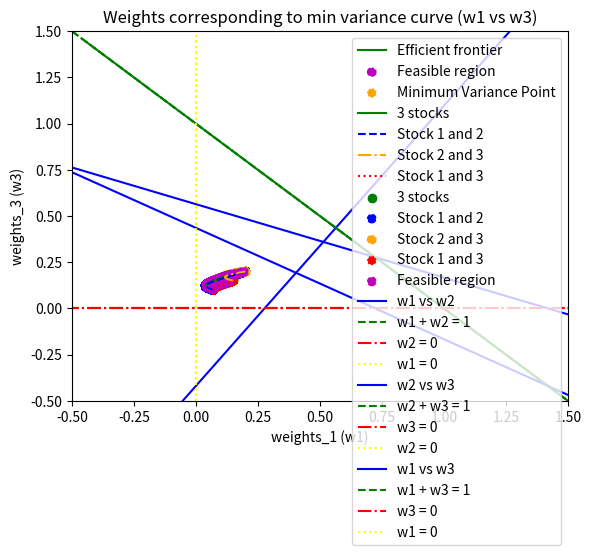

Reproduce this figure in Python.
import numpy as np
import math
import matplotlib.pyplot as plt
from numpy import random

def plot_curve(x, y, color, label, linestyle='-'):
    plt.plot(x, y, color=color, label=label, linestyle=linestyle)

def plot_scatter(x, y, color, label, linestyle='-'):
    plt.scatter(x, y, color=color, label=label, linestyle=linestyle)

def calculate_weights(M, C, mu):
    n = len(M)
    C_inverse = np.linalg.inv(C)
    u = np.ones(n)
    p = [[1, u @ C_inverse @ np.transpose(M)], [mu, M @ C_inverse @ np.transpose(M)]]
    q = [[u @ C_inverse @ np.transpose(u), 1], [M @ C_inverse @ np.transpose(u), mu]]
    r = [[u @ C_inverse @ np.transpose(u), u @ C_inverse @ np.transpose(M)], [M @ C_inverse @ np.transpose(u), M @ C_inverse @ np.transpose(M)]]
    det_p, det_q, det_r = np.linalg.det(p), np.linalg.det(q), np.linalg.det(r)
    det_p /= det_r
    det_q /= det_r
    w = det_p * (u @ C_inverse) + det_q * (M @ C_inverse)
    return w

def minimum_variance_portfolio(M, C):
    u = np.ones(len(M))
    weight_min_var = u @ np.linalg.inv(C) / (u @ np.linalg.inv(C) @ np.transpose(u))
    mu_min_var = weight_min_var @ np.transpose(M)
    risk_min_var = math.sqrt(weight_min_var @ C @ np.transpose(weight_min_var))
    return risk_min_var, mu_min_var

def get_equation(x, y):
    slope, intercept = [], []
    for i in range(len(x) - 1):
        x1, x2 = x[i], x[i + 1]
        y1, y2 = y[i], y[i + 1]
        slope.append((y2 - y1) / (x2 - x1))
        intercept.append(y1 - slope[-1] * x1)
    return sum(slope) / len(slope), sum(intercept) / len(intercept)

def main():
    M = [0.1, 0.2, 0.15]
    C = [[0.005, -0.010, 0.004], [-0.010, 0.040, -0.002], [0.004, -0.002, 0.023]]

    returns = np.linspace(0, 0.5, num=10000)
    risk, actual_returns, weights = [], [], []
    risk_feasible_region, returns_feasible_region = [], []

    for mu in returns:
        w = calculate_weights(M, C, mu)
        if any(i < 0 for i in w):
            continue
        weights.append(w)
        sigma = math.sqrt(w @ C @ np.transpose(w))
        risk.append(sigma)
        actual_returns.append(mu)

    for _ in range(500):
        w = random.randint(1, 100, size=3).astype(float)
        w /= np.sum(w)

        returns_feasible_region.append(M @ np.transpose(w))
        risk_feasible_region.append(math.sqrt(w @ C @ np.transpose(w)))

    risk_min_var, mu_min_var = minimum_variance_portfolio(M, C)
    returns_plot1, risk_plot1, returns_plot2, risk_plot2 = [], [], [], []

    for i in range(len(actual_returns)):
        if actual_returns[i] >= mu_min_var:
            returns_plot1.append(actual_returns[i])
            risk_plot1.append(risk[i])
        else:
            returns_plot2.append(actual_returns[i])
            risk_plot2.append(risk[i])

    plot_curve(risk_plot1, returns_plot1, color='green', label='Efficient frontier', linestyle='-')
    plot_scatter(risk_feasible_region, returns_feasible_region, color='m', label='Feasible region', linestyle='-.')
    plot_scatter([risk_min_var], [mu_min_var], color='orange', label='Minimum Variance Point', linestyle=':')

    plt.xlabel("Risk (sigma)")
    plt.ylabel("Returns")
    plt.title("Minimum Variance Curve")

    plt.legend()
    plt.show()

    M_1 = [0.1, 0.2]
    C_1 = [[0.005, -0.010], [-0.010, 0.040]]
    risk_1, actual_returns_1, weights_1 = [], [], []

    for mu in returns:
        w = calculate_weights(M_1, C_1, mu)
        if any(i < 0 for i in w):
            continue
        weights_1.append(w)
        sigma = math.sqrt(w @ C_1 @ np.transpose(w))
        risk_1.append(sigma)
        actual_returns_1.append(mu)

    M_2 = [0.2, 0.15]
    C_2 = [[0.040, -0.002], [-0.002, 0.023]]
    risk_2, actual_returns_2, weights_2 = [], [], []

    for mu in returns:
        w = calculate_weights(M_2, C_2, mu)
        if any(i < 0 for i in w):
            continue
        weights_2.append(w)
        sigma = math.sqrt(w @ C_2 @ np.transpose(w))
        risk_2.append(sigma)
        actual_returns_2.append(mu)

    M_3 = [0.1, 0.15]
    C_3 = [[0.005, 0.004], [0.004, 0.023]]
    risk_3, actual_returns_3, weights_3 = [], [], []

    for mu in returns:
        w = calculate_weights(M_3, C_3, mu)
        if any(i < 0 for i in w):
            continue
        weights_3.append(w)
        sigma = math.sqrt(w @ C_3 @ np.transpose(w))
        risk_3.append(sigma)
        actual_returns_3.append(mu)

    plot_curve(risk, actual_returns, color='green', label='3 stocks', linestyle='-')
    plot_curve(risk_1, actual_returns_1, color='blue', label='Stock 1 and 2', linestyle='--')
    plot_curve(risk_2, actual_returns_2, color='orange', label='Stock 2 and 3', linestyle='-.')
    plot_curve(risk_3, actual_returns_3, color='red', label='Stock 1 and 3', linestyle=':')

    plt.xlabel("Risk (sigma)")
    plt.ylabel("Returns")
    plt.title("Minimum Variance Curve - No short sales")

    plt.legend()
    plt.show()

    plot_scatter(risk, actual_returns, color='green', label='3 stocks', linestyle='-')
    plot_scatter(risk_1, actual_returns_1, color='blue', label='Stock 1 and 2', linestyle='--')
    plot_scatter(risk_2, actual_returns_2, color='orange', label='Stock 2 and 3', linestyle='-.')
    plot_scatter(risk_3, actual_returns_3, color='red', label='Stock 1 and 3', linestyle=':')
    plot_scatter(risk_feasible_region, returns_feasible_region, color='m', label='Feasible region', linestyle='--')

    plt.xlabel("Risk (sigma)")
    plt.ylabel("Returns")
    plt.title("Minimum Variance Curve (with feasible region) - No short sales")

    plt.legend()
    plt.show()

    weights.clear()
    risk.clear()

    for mu in returns:
        w = calculate_weights(M, C, mu)
        weights.append(w)
        sigma = math.sqrt(w @ C @ np.transpose(w))
        risk.append(sigma)

    w_01, w_02, w_03 = np.array([i[0] for i in weights]), np.array([i[1] for i in weights]), np.array([i[2] for i in weights])
    x = np.linspace(-5, 5, 1000)
    y = np.zeros(len(x))

    m, c = get_equation(w_01, w_02)
    print("Eqn of line w1 vs w2 is:")
    print("w2 = {:.2f} w1 + {:.2f}".format(m, c))
    plt.axis([-0.5, 1.5, -0.5, 1.5])
    plot_curve(w_01, w_02, color='blue', label='w1 vs w2', linestyle='-')
    plot_curve(w_01, 1 - w_01, color='green', label='w1 + w2 = 1', linestyle='--')
    plot_curve(x, y, color='red', label='w2 = 0', linestyle='-.')
    plot_curve(y, x, color='yellow', label='w1 = 0', linestyle=':')

    plt.xlabel("weights_1 (w1)")
    plt.ylabel("weights_2 (w2)")
    plt.title("Weights corresponding to min variance curve (w1 vs w2)")

    plt.legend()
    plt.show()

    m, c = get_equation(w_02, w_03)
    print("Eqn of line w2 vs w3 is:")
    print("w3 = {:.2f} w2 + {:.2f}".format(m, c))
    plt.axis([-0.5, 1.5, -0.5, 1.5])
    plot_curve(w_02, w_03, color='blue', label='w2 vs w3', linestyle='-')
    plot_curve(w_02, 1 - w_02, color='green', label='w2 + w3 = 1', linestyle='--')
    plot_curve(x, y, color='red', label='w3 = 0', linestyle='-.')
    plot_curve(y, x, color='yellow', label='w2 = 0', linestyle=':')

    plt.xlabel("weights_2 (w2)")
    plt.ylabel("weights_3 (w3)")
    plt.title("Weights corresponding to min variance curve (w2 vs w3)")

    plt.legend()
    plt.show()

    m, c = get_equation(w_01, w_03)
    print("Eqn of line w1 vs w3 is:")
    print("w3 = {:.2f} w1 + {:.2f}".format(m, c))
    plt.axis([-0.5, 1.5, -0.5, 1.5])
    plot_curve(w_01, w_03, color='blue', label='w1 vs w3', linestyle='-')
    plot_curve(w_03, 1 - w_03, color='green', label='w1 + w3 = 1', linestyle='--')
    plot_curve(x, y, color='red', label='w3 = 0', linestyle='-.')
    plot_curve(y, x, color='yellow', label='w1 = 0', linestyle=':')

    plt.xlabel("weights_1 (w1)")
    plt.ylabel("weights_3 (w3)")
    plt.title("Weights corresponding to min variance curve (w1 vs w3)")

    plt.legend()
    plt.show()

if __name__ == "__main__":
    main()